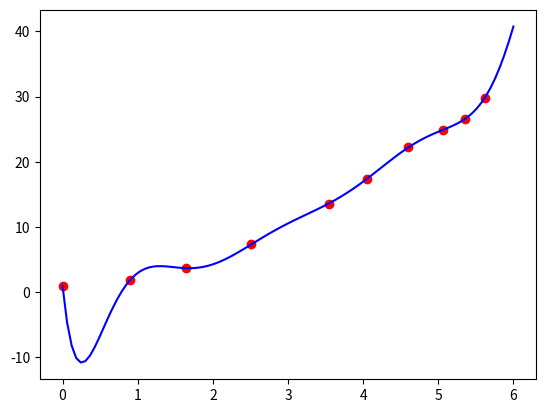

Python code for this plot:
import numpy as np
import matplotlib.pyplot as plt

def polyval(a, x): #在Matlab中已经内置了polyval方法, 可直接使用. 
    # 计算多项式 a[0]x^{n-1} + a[1]x^{n-2} + ... + a[n-1]
    n = len(a)
    y = np.zeros(len(x))
    cheby = np.zeros([n,len(x)])
    # 颠倒数组a
    a = a[::-1]
    y = a[0] + a[1]*x
    cheby[0] = np.ones(len(x))
    cheby[1] = x
    for i in range(2, n): #计算多项式的算法
        cheby[i]=2*x*cheby[i-1]-cheby[i-2]
        y += a[i]*cheby[i]
    return y
# def chebyshev(deg, x):
#     m = len(x)
#     y = np.zeros([deg + 1,m])
#     y[0] = np.ones(m)
#     y[1] = x
#     if deg > 1:
#         for i in range(2, deg + 1):
#             y[i] = 2 * x * y[i-1] - y[i-2]

#     return y[deg]

def polyfit(xdata, ydata, deg): #给定xdata和ydata, 返回多项式. 
    m = len(xdata)
    n = deg + 1
    xdatas = np.zeros([n,m])
    xdatas[0] = np.ones(m)
    xdatas[1] = xdata
    for i in range(2,n):    # 用不断迭代的方法得到xdata的幂次.
        xdatas[i] = 2 * xdata * xdatas[i-1] - xdatas[i-2] 

    # 装配矩阵 A (3x3矩阵, 分量分别为a_0, a_1, a_2.)
    A = np.zeros([n,n])
    for i in range(n):
        for j in range(n):
            A[i][j] = np.dot(xdatas[n-1-i],xdatas[n-1-j])

    print(np.linalg.cond(A))

    # 装配右端向量 b
    b = np.zeros(n)
    for i in range(n):
        b[i] = np.dot(xdatas[n-1-i],ydata)

    # 解方程组
    a = np.linalg.solve(A, b)
    return a


if __name__ == "__main__": 
    xdata = np.array([0.000, 0.895, 1.641, 2.512, 3.542, 4.054, 4.602, 5.063, 5.354, 5.617])
    ydata = np.array([1.000, 1.803, 3.680, 7.320, 13.59, 17.41, 22.19, 24.89, 26.55, 29.77])
    m = len(ydata)

    deg = 9
    # 输出数据
    a = polyfit(xdata, ydata, deg)
    print(a)
    yfit = polyval(a, xdata)
    print('Loss:', np.linalg.norm(ydata-yfit)/m)
    
    # 画图
    x_draw = np.linspace(0, 6, 100)
    y_draw = polyval(a, x_draw)
    plt.plot(xdata,ydata, 'ro')
    plt.plot(x_draw,y_draw, 'b')
    plt.savefig('P7.4.png')
    plt.show()
